The GitHub repository DenaJGibbon/gibbonNetR contains a labelled image folder "imagesmalaysiamulti" with 5 categories: duet, helmeted hornbill, rhinoceros hornbill, long argus, noise. Examples follow, each with its label.

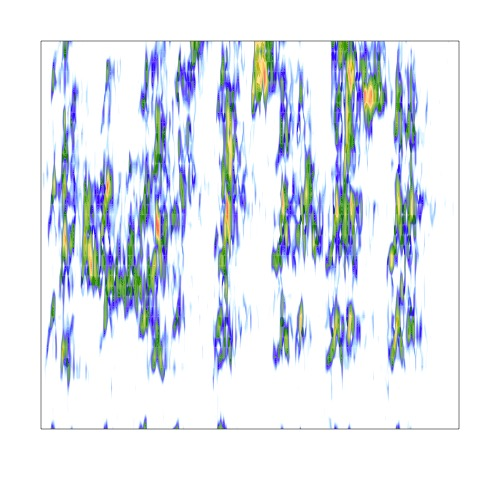
Label: rhinoceros hornbill

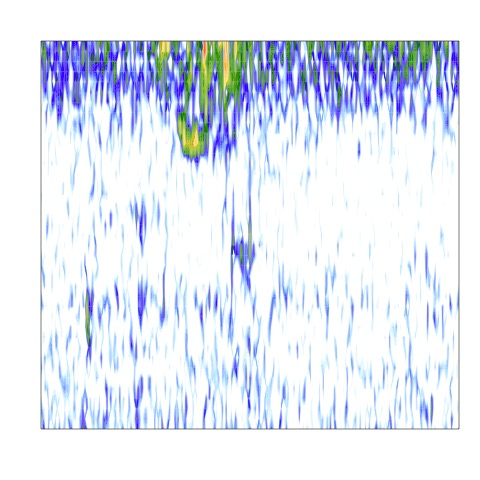
Label: noise

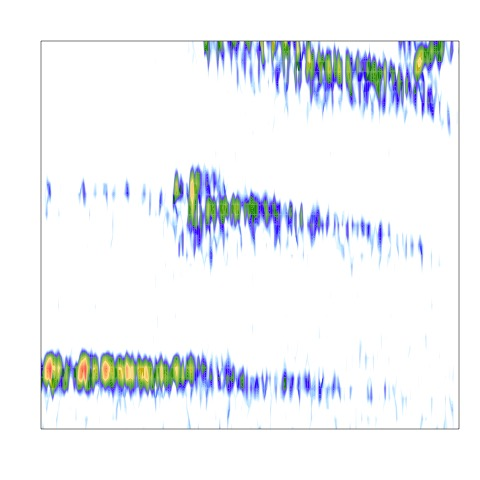
Label: helmeted hornbill

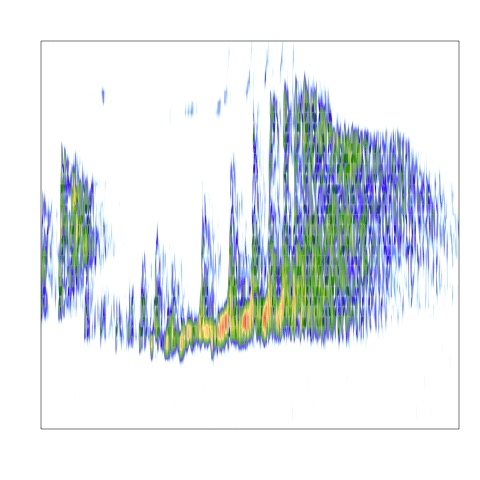
Label: duet

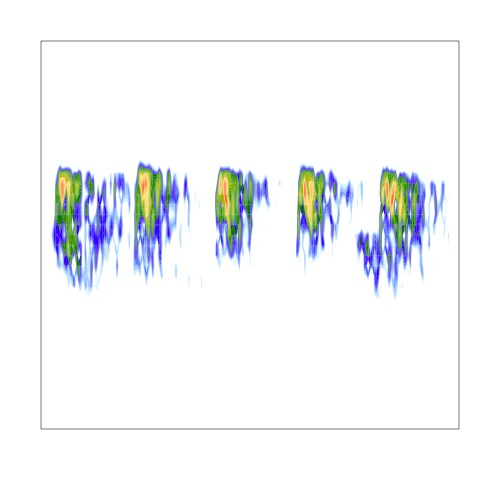
Label: long argus

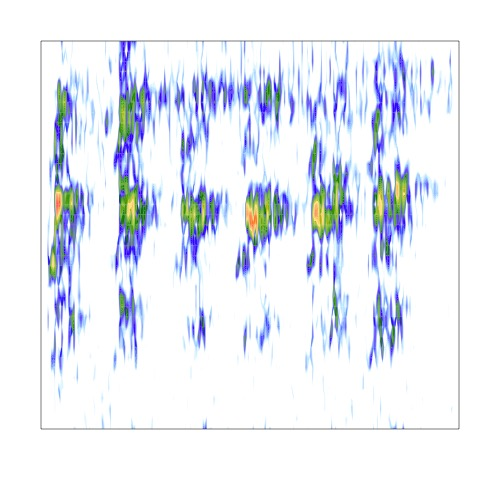
Label: rhinoceros hornbill
